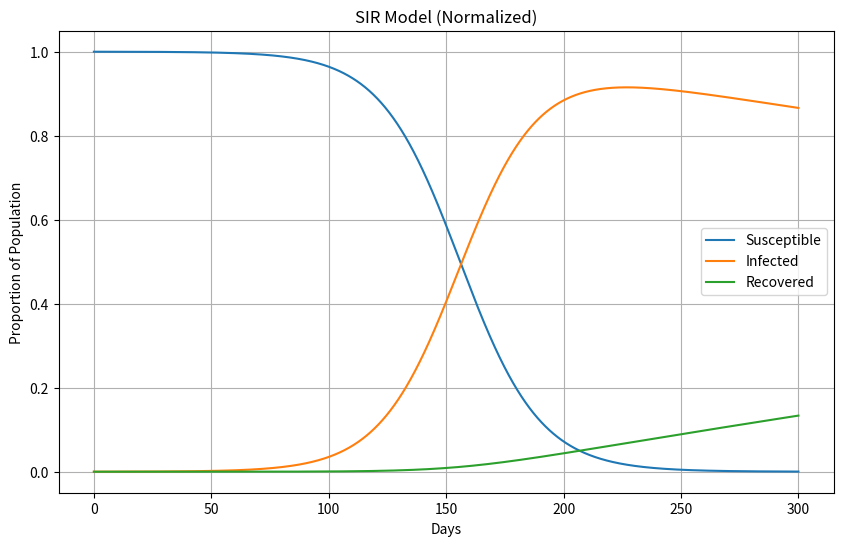

This figure's Python source:
# -*- coding: utf-8 -*-
"""
Created on Thu Aug  8 14:12:11 2024

[redacted]
"""

import numpy as np
from scipy.integrate import odeint
import matplotlib.pyplot as plt

def deriv(y, t, beta, gamma):
    """
    Compute the derivatives for the SIR model with normalized population.

    Parameters:
    y : list
        A list containing the current values of s, i, r (proportions).
    t : float
        The current time point.
    beta : float
        The contact rate.
    gamma : float
        The recovery rate.

    Returns:
    dsdt, didt, drdt : float
        Derivatives of s, i, r (proportions).
    """
    s, i, r = y
    dsdt = -beta * s * i
    didt = beta * s * i - gamma * i
    drdt = gamma * i
    return dsdt, didt, drdt

# Initial conditions
S0 = 8000
I0 = S0 * 0.0001
R0 = 0
N = S0 + I0 + R0

# Normalize initial conditions
s0 = S0 / N
i0 = I0 / N
r0 = R0 / N

# Parameters
beta = 0.06
gamma = 0.001

# Time grid
t = np.linspace(0, 300, 3000)

# Initial conditions vector (normalized)
y0 = s0, i0, r0

# Solve ODE
ret = odeint(deriv, y0, t, args=(beta, gamma))
s, i, r = ret.T

# Plot results
plt.figure(figsize=(10, 6))
plt.plot(t, s, label='Susceptible')
plt.plot(t, i, label='Infected')
plt.plot(t, r, label='Recovered')
plt.xlabel('Days')
plt.ylabel('Proportion of Population')
plt.title('SIR Model (Normalized)')
plt.legend()
plt.grid(True)
plt.show()